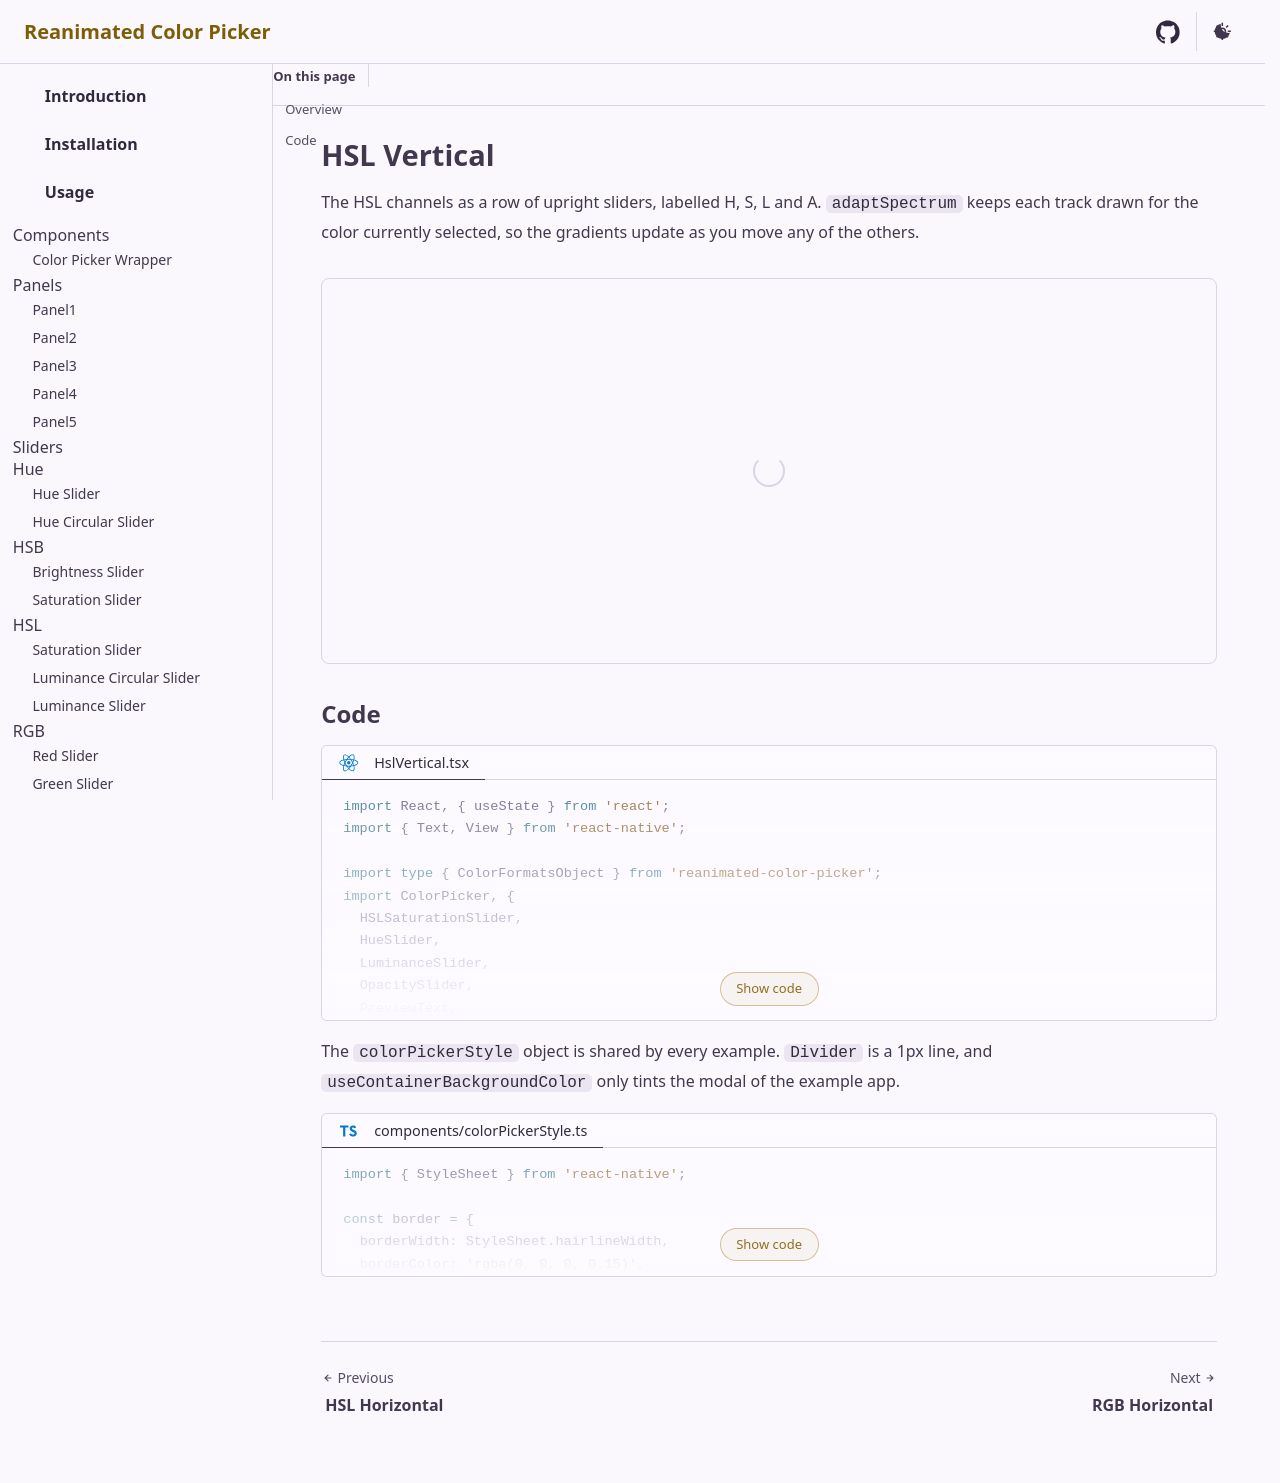

repository: alabsi91/reanimated-color-picker · page: examples/hsl-vertical/index.html · generator: docusaurus

# HSL Vertical

The HSL channels as a row of upright sliders, labelled H, S, L and A. `adaptSpectrum` keeps each track drawn for the color
currently selected, so the gradients update as you move any of the others.

<div class="example-container">
  <react-native src="@examples/HslVertical.tsx" bundle></react-native>
</div>

## Code

<div>
  <code-block lang="tsx" title="HslVertical.tsx" collapsible="10">
    <inline-text src="@examples/HslVertical.tsx"></inline-text>
  </code-block>
</div>

<markdown src="@parts/markdown/color-picker-style.md"></markdown>
